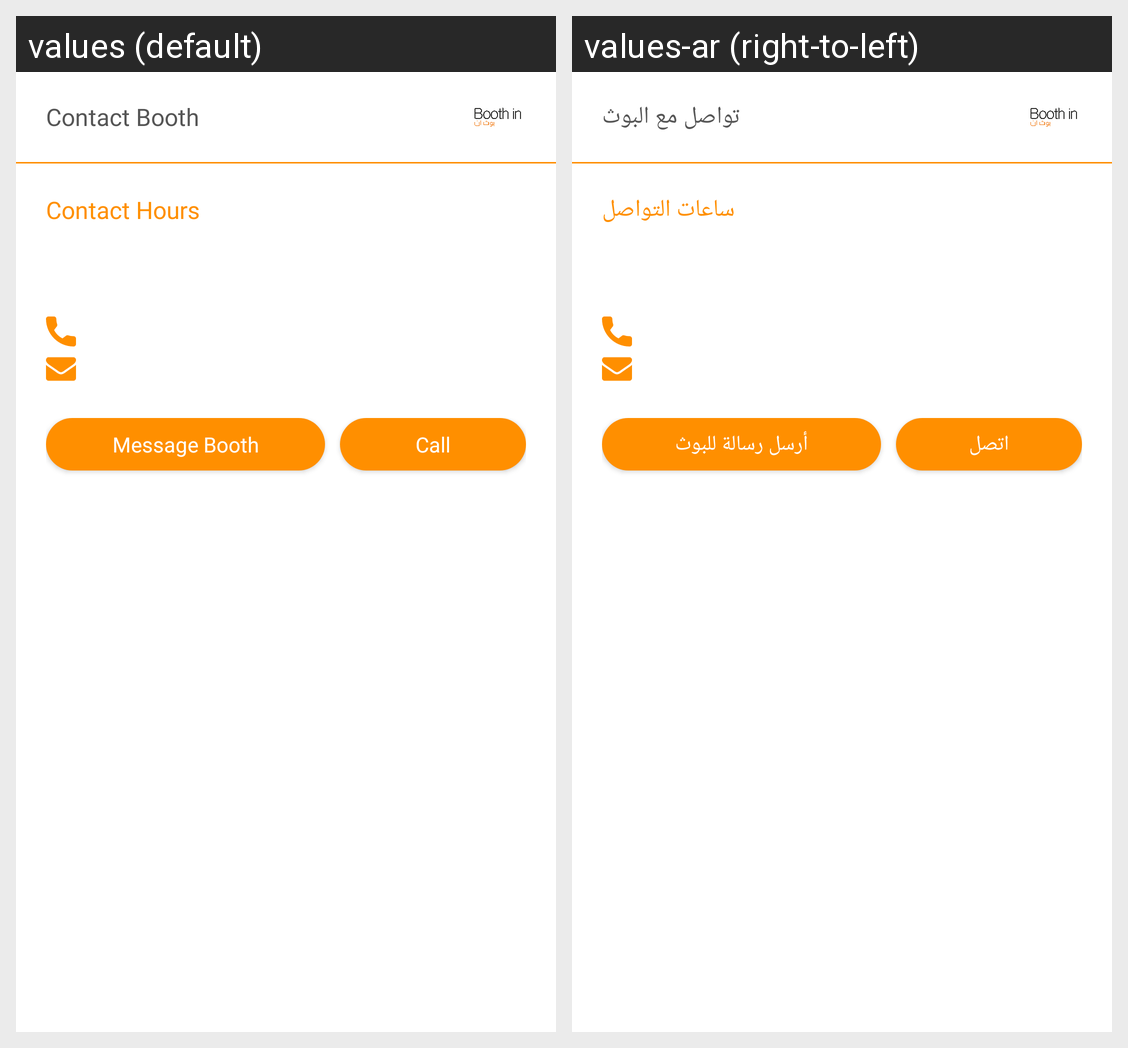

The Android screen above is rendered under two locales of the same app. Produce the string resources it draws, with the default and per-locale values.
Android screen res/layout/activity_contact_booth.xml rendered under 2 locales, left to right: values (default), values-ar (right-to-left). Device: Nexus 5 (rendered at 1080×1920; each locale shown at half size, 540×960, under a caption strip naming it); theme AppTheme.
Strings drawn on this screen, with the default value and each locale's value (text and hints the layout hard-codes, and strings that could not be matched under every locale, appear in the picture but are not listed):

contactBooth
  values: Contact Booth
  values-ar: تواصل مع البوث

contactHours
  values: Contact Hours
  values-ar: ساعات التواصل

messageBooth
  values: Message Booth
  values-ar: أرسل رسالة للبوث

Call
  values: Call
  values-ar: اتصل
